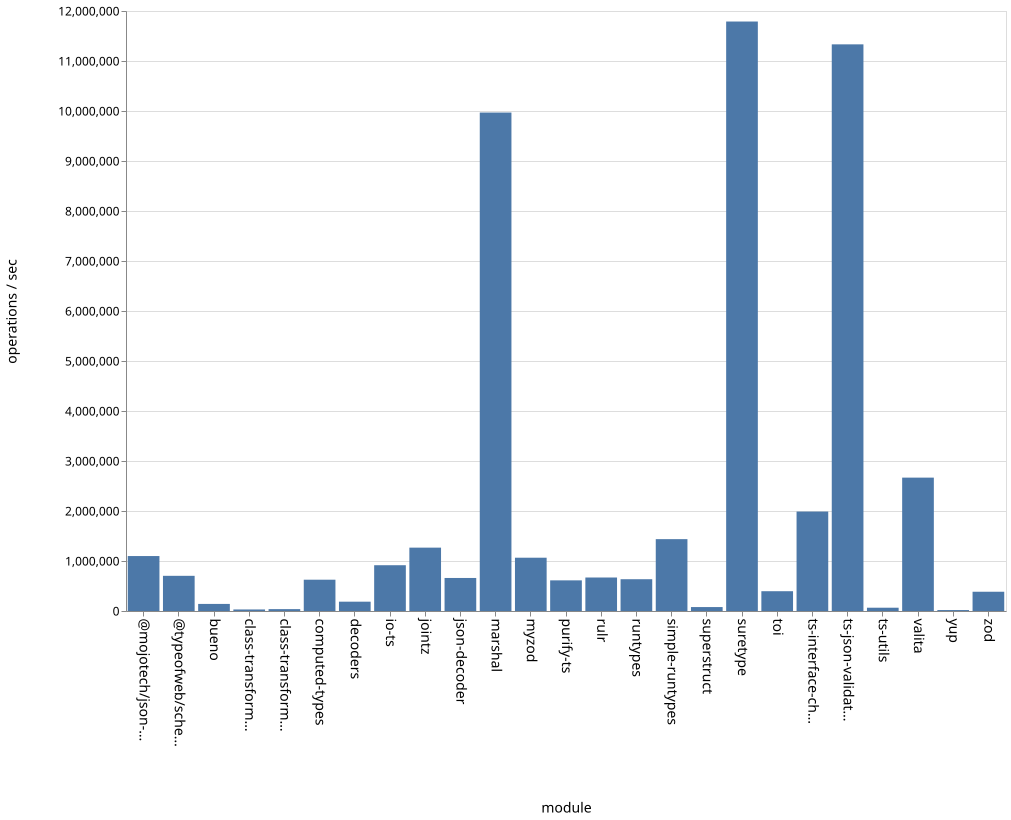

The table this chart was drawn from, first rows:
name, ops
bueno, 141531
class-transformer-validator-async, 30710
class-transformer-validator-sync, 37511
computed-types, 625836
decoders, 186353
io-ts, 915590
jointz, 1267262
json-decoder, 660611
marshal, 9969079
@mojotech/json-type-validation, 1099072
myzod, 1065822
purify-ts, 612907
rulr, 669858
runtypes, 635613
simple-runtypes, 1437185
superstruct, 78701
suretype, 11789603
toi, 395806
ts-interface-checker, 1989067
ts-json-validator, 11333068
ts-utils, 65733
@typeofweb/schema, 703569
valita, 2667528
yup, 18923
zod, 385136
